pico-8 play session: hold ← + tap ❎

[t = 1 s] hold ← ~1s, tap ❎ ~2×
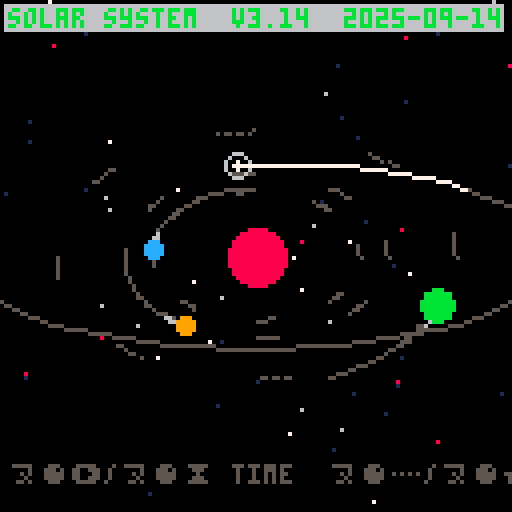
[t = 2 s] hold ← ~2s, tap ❎ ~4×
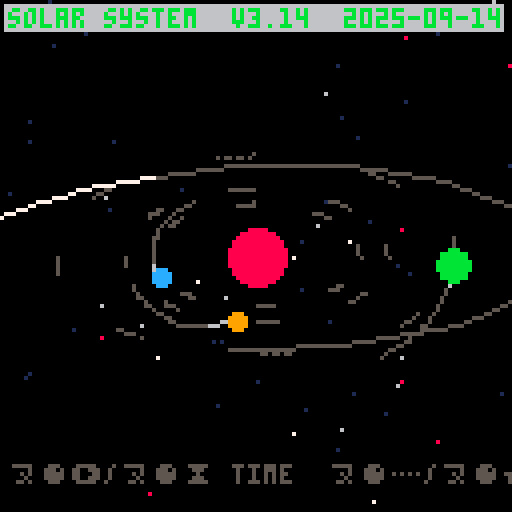
[t = 6 s] hold ← ~6s, tap ❎ ~10×
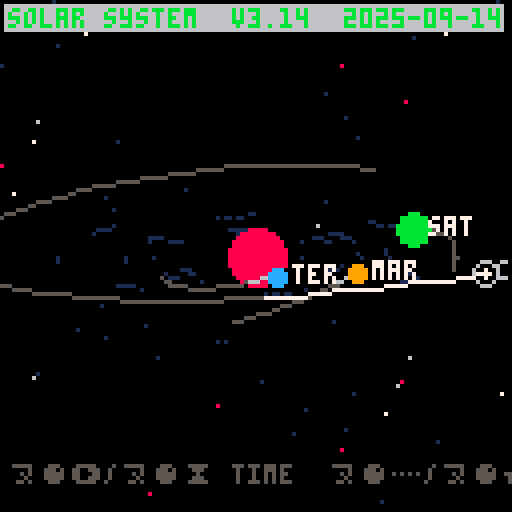

pico-8 cartridge
version 43
__lua__
//pico-8 cartridge // http://www.pico-8.com
//version 42
//__lua__
-- solar system (v3.14) - 2025-09-14
-- "dynamic starfield & comet glow"
-- controls:
-- 🅾️(z): neon palette toggle
-- ❎(x): toggle labels
-- ヌ●➡️/ヌ●⧗ : time speed (capped at 1x)
-- ヌ●…/ヌ●★ : tilt adjustment

-----------------------
-- build metadata
-----------------------
build_date="2025-09-14"
build_tag ="v3.14"

-----------------------
-- globals
-----------------------
cx,cy=64,64
time=0
dt_scale=1      -- capped at 1.0 max
tilt=0.35
show_labels=true
neon=false

-----------------------
-- palette helpers
-----------------------
function pal_neon(on)
 if on then
  pal(7,14,1)  -- white ヌ●★ pink
  pal(6,12,1)  -- gray ヌ●★ cyan
  pal(11,11,1) -- yellow stays
  pal(10,11,1) -- green ヌ●★ yellow
  pal(8,13,1)  -- red ヌ●★ orange
 else
  pal() -- reset
 end
end

-----------------------
-- math helpers
-----------------------
function clamp(x,a,b) return max(a,min(b,x)) end
function lerp(a,b,t) return a+(b-a)*t end

-----------------------
-- dynamic starfield
-----------------------
stars={}
function make_stars(n)
 stars={}
 for i=1,n do
  add(stars,{
    x=rnd(128),
    y=rnd(128),
    layer=flr(rnd(3))+1,
    drift=rnd(0.05),
    tw=rnd(1)
  })
 end
end

function update_stars()
 for s in all(stars) do
  s.x=(s.x+s.drift)%128
 end
end

function draw_stars()
 for s in all(stars) do
  local tw = 0.5+0.5*sin(time*0.02 + s.tw*3.14)
  local c = 5 + s.layer
  if tw>0.6 then
    pset(s.x,s.y,c)
  else
    pset(s.x,s.y,1)
  end
 end
end

-----------------------
-- body model
-----------------------
bodies={
 {name="sol",a=0,r=7,col=8,speed=0,ph=0},
 {name="ter",a=26,r=2,col=12,speed=0.014,ph=0.9},
 {name="mar",a=33,r=2,col=9, speed=0.011,ph=0.2},
 {name="sat",a=50,r=4,col=11,speed=0.008,ph=0.6,ring=true,ring_r1=6,ring_r2=11,ring_col=6}
}

for b in all(bodies) do
 b.tr={}
end

-----------------------
-- comet with glow
-----------------------
comet={
 a=74, b=36, r=1, col=7,
 speed=0.03, ph=0,
 tr={}
}

function reset_comet()
 comet.ph=0
 comet.tr={}
end

-----------------------
-- drawing helpers
-----------------------
function world_pos(a,angle,phase)
 local ang = angle+phase
 local x = cx + a*cos(ang)
 local y = cy + a*sin(ang)*(1-tilt)
 return x,y
end

function push_trail(tr,x,y,maxn)
 add(tr,{x=x,y=y})
 if #tr>maxn then deli(tr,1) end
end

function draw_trail(tr,c)
 local n=#tr
 for i=1,n-1 do
  local a=i/n
  local col=(a>0.8) and c or 5
  line(tr[i].x,tr[i].y,tr[i+1].x,tr[i+1].y,col)
 end
end

function draw_orbit(a,c)
 local pulse = neon and (0.5+0.5*sin(time*0.03)) or 1
 for t=0,1,0.01 do
  local x=cx+a*cos(t*6.283)
  local y=cy+a*sin(t*6.283)*(1-tilt)
  if t%0.02<0.01 then
    pset(x,y,(pulse>0.8) and c or 5)
  end
 end
end

-----------------------
-- comet glow
-----------------------
function draw_comet_glow(x,y)
 circ(x,y,3,6) -- soft halo
end

-----------------------
-- ui
-----------------------
function hud()
 print("\#6solar system  "..build_tag.."  "..build_date,2,2,11)
 print("ヌ●➡️/ヌ●⧗ time  ヌ●…/ヌ●★ tilt  z neon  x labels",2,116,5)
end

-----------------------
-- init/update/draw
-----------------------
function _init()
 make_stars(64)
end

function handle_input()
 if btnp(4) then neon=not neon end
 if btnp(5) then show_labels=not show_labels end
 if btn(2) then dt_scale=clamp(dt_scale+0.02,0.2,1.0) end
 if btn(3) then dt_scale=clamp(dt_scale-0.02,0.2,1.0) end
 if btn(0) then tilt=clamp(tilt+0.01,0,0.85) end
 if btn(1) then tilt=clamp(tilt-0.01,0,0.85) end
end

function _update60()
 handle_input()
 time+=0.5*dt_scale
 update_stars()

 for b in all(bodies) do
  local x,y=world_pos(b.a,time*b.speed,b.ph)
  push_trail(b.tr,x,y,32)
 end

 local ang = time*comet.speed + comet.ph
 local x = cx + comet.a*cos(ang)
 local y = cy + comet.b*sin(ang)*(1-tilt)
 push_trail(comet.tr,x,y,48)
end

function _draw()
 cls(0)
 pal_neon(neon)
 draw_stars()

 for b in all(bodies) do
  if b.a>0 then draw_orbit(b.a,1) end
 end

 -- sun
 local sun=bodies[1]
 circfill(cx,cy,sun.r,sun.col)

 -- planets
 for i=2,#bodies do
  local b=bodies[i]
  local x,y=world_pos(b.a,time*b.speed,b.ph)
  draw_trail(b.tr,6)
  circfill(x,y,b.r,b.col)
  if show_labels then print(b.name,x+4,y-3,7) end
 end

 -- comet
 local cx1=comet.tr[#comet.tr] and comet.tr[#comet.tr].x or cx
 local cy1=comet.tr[#comet.tr] and comet.tr[#comet.tr].y or cy
 draw_comet_glow(cx1,cy1)
 draw_trail(comet.tr,7)
 circfill(cx1,cy1,comet.r,7)
 if show_labels then print("com",cx1+3,cy1-3,6) end

 hud()
 pal()
end
__gfx__
00000000000000000000000000000000000000000000000000000000000000000000000000000000000000000000000000000000000000000000000000000000
00000000000000000000000000000000000000000000000000000000000000000000000000000000000000000000000000000000000000000000000000000000
00700700000000000000000000000000000000000000000000000000000000000000000000000000000000000000000000000000000000000000000000000000
00077000000000000000000000000000000000000000000000000000000000000000000000000000000000000000000000000000000000000000000000000000
00077000000000000000000000000000000000000000000000000000000000000000000000000000000000000000000000000000000000000000000000000000
00700700000000000000000000000000000000000000000000000000000000000000000000000000000000000000000000000000000000000000000000000000
